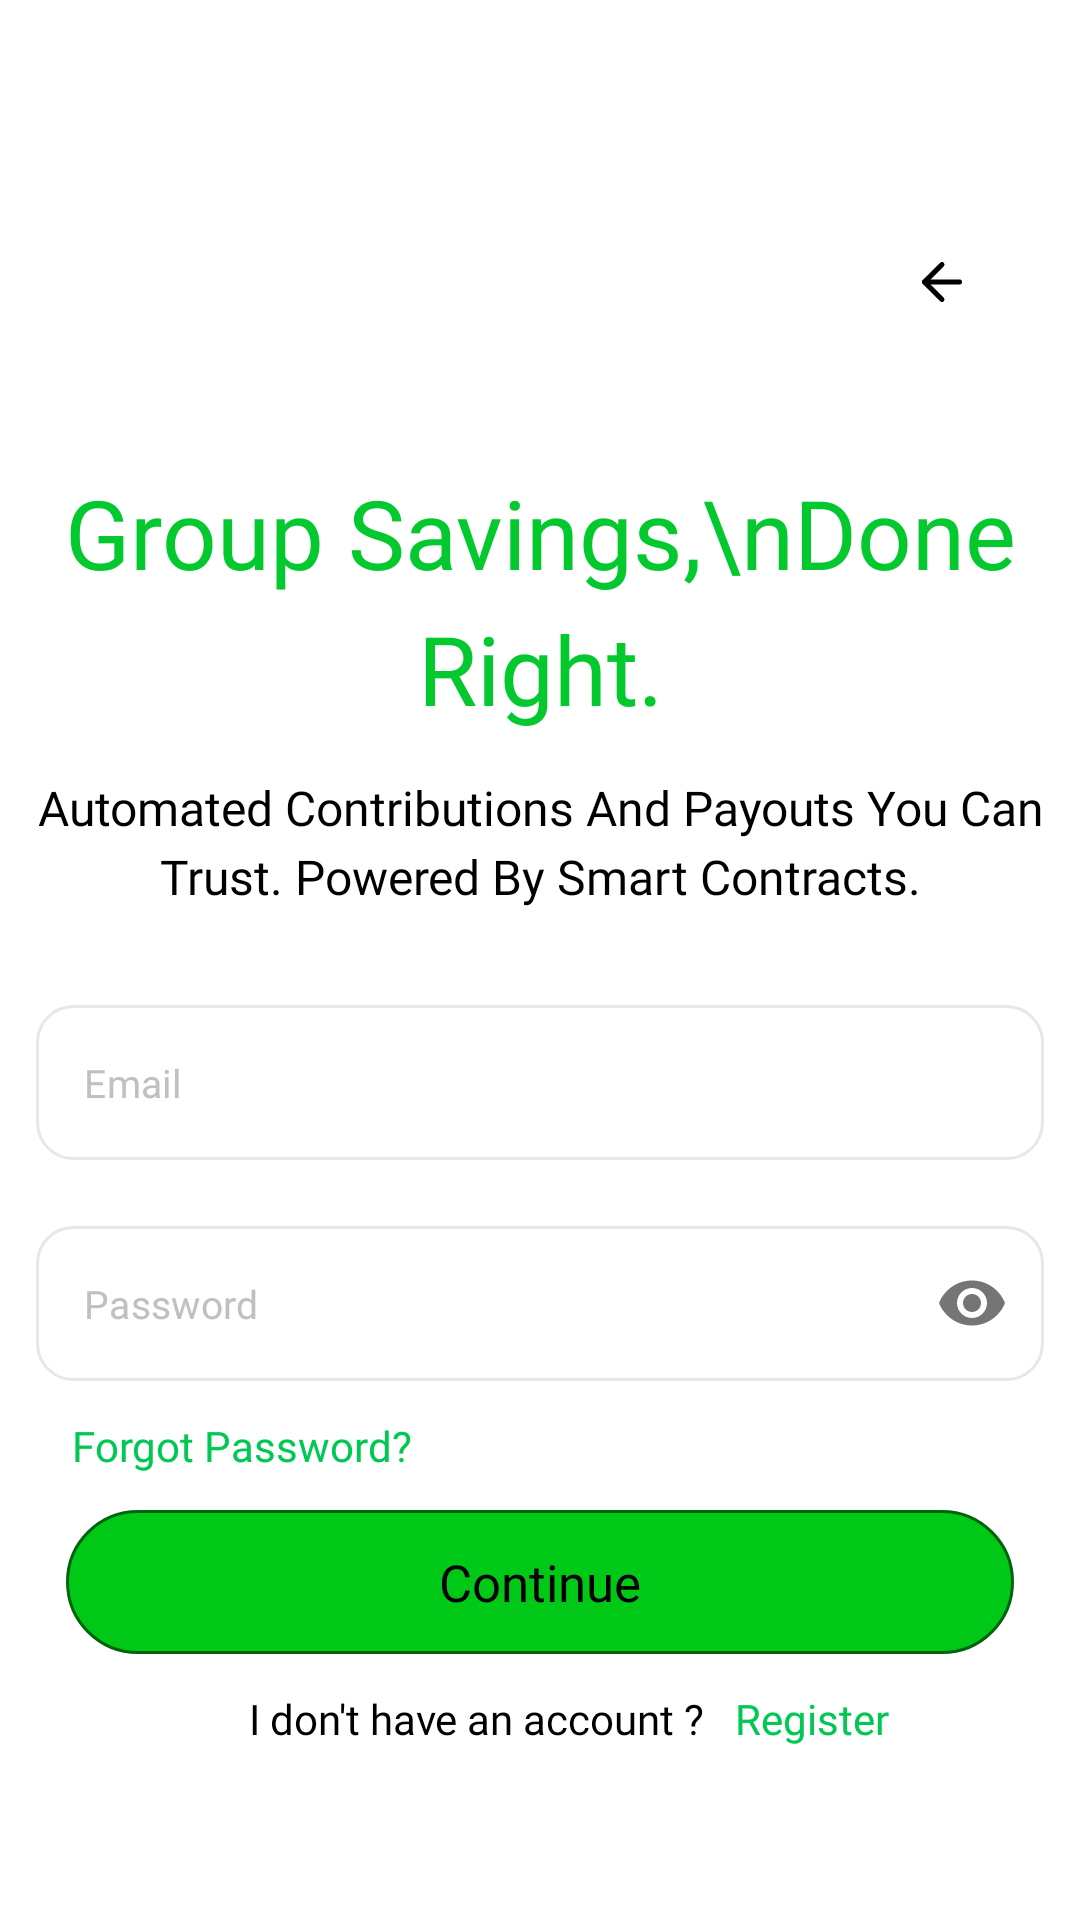

Layout XML and referenced resources for this Android screen:
<!-- AndroidManifest.xml: application theme Theme.EtibeAndroid -->
<!-- res/layout/fragment_login.xml -->
<?xml version="1.0" encoding="utf-8"?>
<FrameLayout xmlns:android="http://schemas.android.com/apk/res/android"
    xmlns:app="http://schemas.android.com/apk/res-auto"
    xmlns:tools="http://schemas.android.com/tools"
    android:layout_width="match_parent"
    android:layout_height="match_parent">

    <androidx.constraintlayout.widget.ConstraintLayout
        android:layout_width="match_parent"
        android:layout_height="match_parent"
        android:layout_marginTop="32dp"
        tools:context=".auth.Login">

        <ImageButton
            android:id="@+id/btnBack"
            android:layout_width="wrap_content"
            android:layout_height="wrap_content"
            android:layout_marginTop="32dp"
            android:layout_marginEnd="16dp"
            android:background="?attr/selectableItemBackgroundBorderless"
            android:padding="12dp"
            android:src="@drawable/ic_arrow_back"
            android:visibility="visible"
            app:layout_constraintEnd_toEndOf="parent"
            app:layout_constraintTop_toTopOf="parent"
            app:tint="@color/black" />


        <TextView
            android:id="@+id/textView"
            android:layout_width="wrap_content"
            android:layout_height="wrap_content"
            android:layout_gravity="center"
            android:layout_marginTop="32dp"
            android:fontFamily="@font/sf_pro_display_bold"
            android:gravity="center"
            android:lineSpacingExtra="8dp"
            android:text="Group Savings,\nDone Right."
            android:textColor="#03C82E"
            android:textSize="32sp"
            app:layout_constraintEnd_toEndOf="parent"
            app:layout_constraintStart_toStartOf="parent"
            app:layout_constraintTop_toBottomOf="@id/btnBack" />

        
        <TextView
            android:id="@+id/textView2"
            android:layout_width="match_parent"
            android:layout_height="wrap_content"
            android:fontFamily="@font/sf_pro_text_regular"
            android:gravity="center"
            android:lineSpacingExtra="4dp"
            android:layout_marginTop="14dp"
            android:text="Automated Contributions And Payouts You Can Trust. Powered By Smart Contracts."
            android:textColor="@color/black"
            android:textSize="16sp"
            app:layout_constraintTop_toBottomOf="@+id/textView" />


        <com.google.android.material.textfield.TextInputLayout
            android:id="@+id/emailAddress"
            style="@style/Widget.MaterialComponents.TextInputLayout.OutlinedBox"
            android:layout_width="match_parent"
            android:layout_height="wrap_content"
            android:layout_marginHorizontal="12dp"
            app:hintAnimationEnabled="false"
            android:layout_marginTop="32dp"
            app:hintEnabled="false"
            app:layout_constraintTop_toBottomOf="@+id/textView2"
            tools:layout_editor_absoluteX="12dp">


            <com.google.android.material.textfield.TextInputEditText
                android:id="@+id/email_et"
                android:layout_width="match_parent"
                android:layout_height="wrap_content"
                android:background="@drawable/text_input_bg"
                android:fontFamily="@font/sf_pro_text_regular"
                android:hint="Email"
                android:inputType="textEmailAddress"
                android:textColor="@color/black"
                android:textColorHint="@color/hint_color"
                android:textSize="13sp"
                app:layout_constraintTop_toTopOf="parent" />
        </com.google.android.material.textfield.TextInputLayout>

        <com.google.android.material.textfield.TextInputLayout
            android:id="@+id/passwordLayout"
            style="@style/Widget.MaterialComponents.TextInputLayout.OutlinedBox"
            android:layout_width="match_parent"
            android:layout_height="wrap_content"
            android:layout_marginHorizontal="12dp"
            android:layout_marginTop="22dp"
            app:hintAnimationEnabled="false"
            app:passwordToggleEnabled="true"
            app:hintEnabled="false"
            app:layout_constraintTop_toBottomOf="@id/emailAddress">


            <com.google.android.material.textfield.TextInputEditText
                android:id="@+id/etPassword"
                android:layout_width="match_parent"
                android:layout_height="wrap_content"
                android:background="@drawable/text_input_bg"
                android:fontFamily="@font/sf_pro_text_regular"
                android:hint="Password"
                android:inputType="textPassword"
                android:textColor="@color/black"
                android:textColorHint="@color/hint_color"
                android:textSize="13sp"
                app:layout_constraintTop_toTopOf="parent" />
        </com.google.android.material.textfield.TextInputLayout>

        <TextView
            android:id="@+id/textView9"
            android:layout_width="wrap_content"
            android:layout_height="wrap_content"
            android:layout_marginStart="12dp"
            android:layout_marginTop="12dp"
            android:layout_marginEnd="44dp"
            android:visibility="visible"
            android:fontFamily="@font/sf_pro_text_medium"
            android:text="I don't have an account ?"
            android:textColor="@color/black"
            android:textSize="14sp"
            app:layout_constraintEnd_toEndOf="@+id/submit"
            app:layout_constraintStart_toStartOf="@+id/emailAddress"
            app:layout_constraintTop_toBottomOf="@+id/submit" />

        <TextView
            android:id="@+id/forgetPassword"
            android:layout_width="wrap_content"
            android:layout_height="wrap_content"
            android:layout_marginStart="12dp"
            android:layout_marginTop="12dp"
            android:layout_marginEnd="44dp"
            android:fontFamily="@font/sf_pro_text_medium"
            android:text="Forgot Password?"
            android:textColor="@color/primary_green"
            android:visibility="visible"
            android:textSize="14sp"
            app:layout_constraintStart_toStartOf="@+id/emailAddress"
            app:layout_constraintTop_toBottomOf="@+id/passwordLayout" />

        <TextView
            android:id="@+id/register"
            android:layout_width="wrap_content"
            android:layout_height="wrap_content"
            android:layout_marginStart="10dp"
            android:layout_marginLeft="10dp"
            android:layout_marginEnd="7dp"
            android:layout_marginRight="7dp"
            android:fontFamily="@font/sf_pro_text_medium"
            android:visibility="visible"
            android:textColor="@color/primary_green"
            android:text="Register"
            android:textSize="14sp"
            app:layout_constraintBottom_toBottomOf="@+id/textView9"
            app:layout_constraintStart_toEndOf="@+id/textView9"
            app:layout_constraintTop_toTopOf="@+id/textView9" />


        <androidx.appcompat.widget.AppCompatButton
            android:id="@+id/submit"
            android:layout_width="match_parent"
            android:layout_height="wrap_content"
            android:layout_marginHorizontal="22dp"
            android:layout_marginTop="12dp"
            android:background="@drawable/bg_btn"
            android:fontFamily="@font/sf_pro_text_medium"
            android:text="Continue"
            style="@style/Widget.AppCompat.Button.Borderless"
            android:textAllCaps="false"
            android:textColor="@color/black"
            android:textSize="17sp"
            app:layout_constraintEnd_toEndOf="parent"
            app:layout_constraintStart_toStartOf="parent"
            app:layout_constraintTop_toBottomOf="@id/forgetPassword" />


    </androidx.constraintlayout.widget.ConstraintLayout>

    <FrameLayout
        android:id="@+id/loadingOverlay"
        android:layout_width="match_parent"
        android:layout_height="match_parent"
        android:background="#80000000"
        android:clickable="true"
        android:focusable="true"
        android:visibility="gone">

        <ProgressBar
            android:id="@+id/progress_bar"
            android:layout_width="wrap_content"
            android:layout_height="wrap_content"
            android:layout_gravity="center" />
    </FrameLayout>
</FrameLayout>
<!-- resources referenced by this layout -->
<resources>
  <color name="black">#FF000000</color>
  <color name="hint_color">#C0C0C0</color>
  <color name="primary_green">#00C853</color>
  <!-- drawable bg_btn (drawable) -->
  <?xml version="1.0" encoding="utf-8"?>
  <shape xmlns:android="http://schemas.android.com/apk/res/android"
      android:shape="rectangle">
      <solid android:color="#00C817"/>
  <stroke android:color="#00640C" android:width="1dp"/>
  
      <corners android:radius="36dp" />
  </shape>
  <!-- drawable ic_arrow_back (drawable) -->
  <vector xmlns:android="http://schemas.android.com/apk/res/android"
      android:width="36dp"
      android:height="36dp"
      android:viewportWidth="36"
      android:viewportHeight="36">
      <path
          android:strokeColor="#FF1D293D"
          android:strokeWidth="1.67"
          android:strokeLineCap="round"
          android:strokeLineJoin="round"
          android:pathData="M18 23.83L12.17 18 18 12.17"/>
      <path
          android:strokeColor="#FF1D293D"
          android:strokeWidth="1.67"
          android:strokeLineCap="round"
          android:strokeLineJoin="round"
          android:pathData="M23.83 18H12.17"/>
  </vector>
  <!-- drawable text_input_bg (drawable) -->
  <?xml version="1.0" encoding="utf-8"?>
  <shape xmlns:android="http://schemas.android.com/apk/res/android"
      android:shape="rectangle">
  <stroke android:color="#E5E7EB" android:width="1dp"/>
      <corners android:radius="12dp" />
  </shape>
  <style name="Theme.EtibeAndroid" parent="Theme.MaterialComponents.Light.NoActionBar">
          
          <item name="colorPrimary">@color/purple_500</item>
          <item name="colorPrimaryVariant">@color/purple_700</item>
          <item name="colorOnPrimary">@color/white</item>
          
          <item name="colorSecondary">@color/teal_200</item>
          <item name="colorSecondaryVariant">@color/teal_700</item>
          <item name="colorOnSecondary">@color/black</item>
          
          <item name="android:statusBarColor">@color/white</item>
          
      </style>
  <color name="purple_500">#FF6200EE</color>
  <color name="purple_700">#FF3700B3</color>
  <color name="white">#FFFFFFFF</color>
  <color name="teal_200">#FF03DAC5</color>
  <color name="teal_700">#FF018786</color>
</resources>
